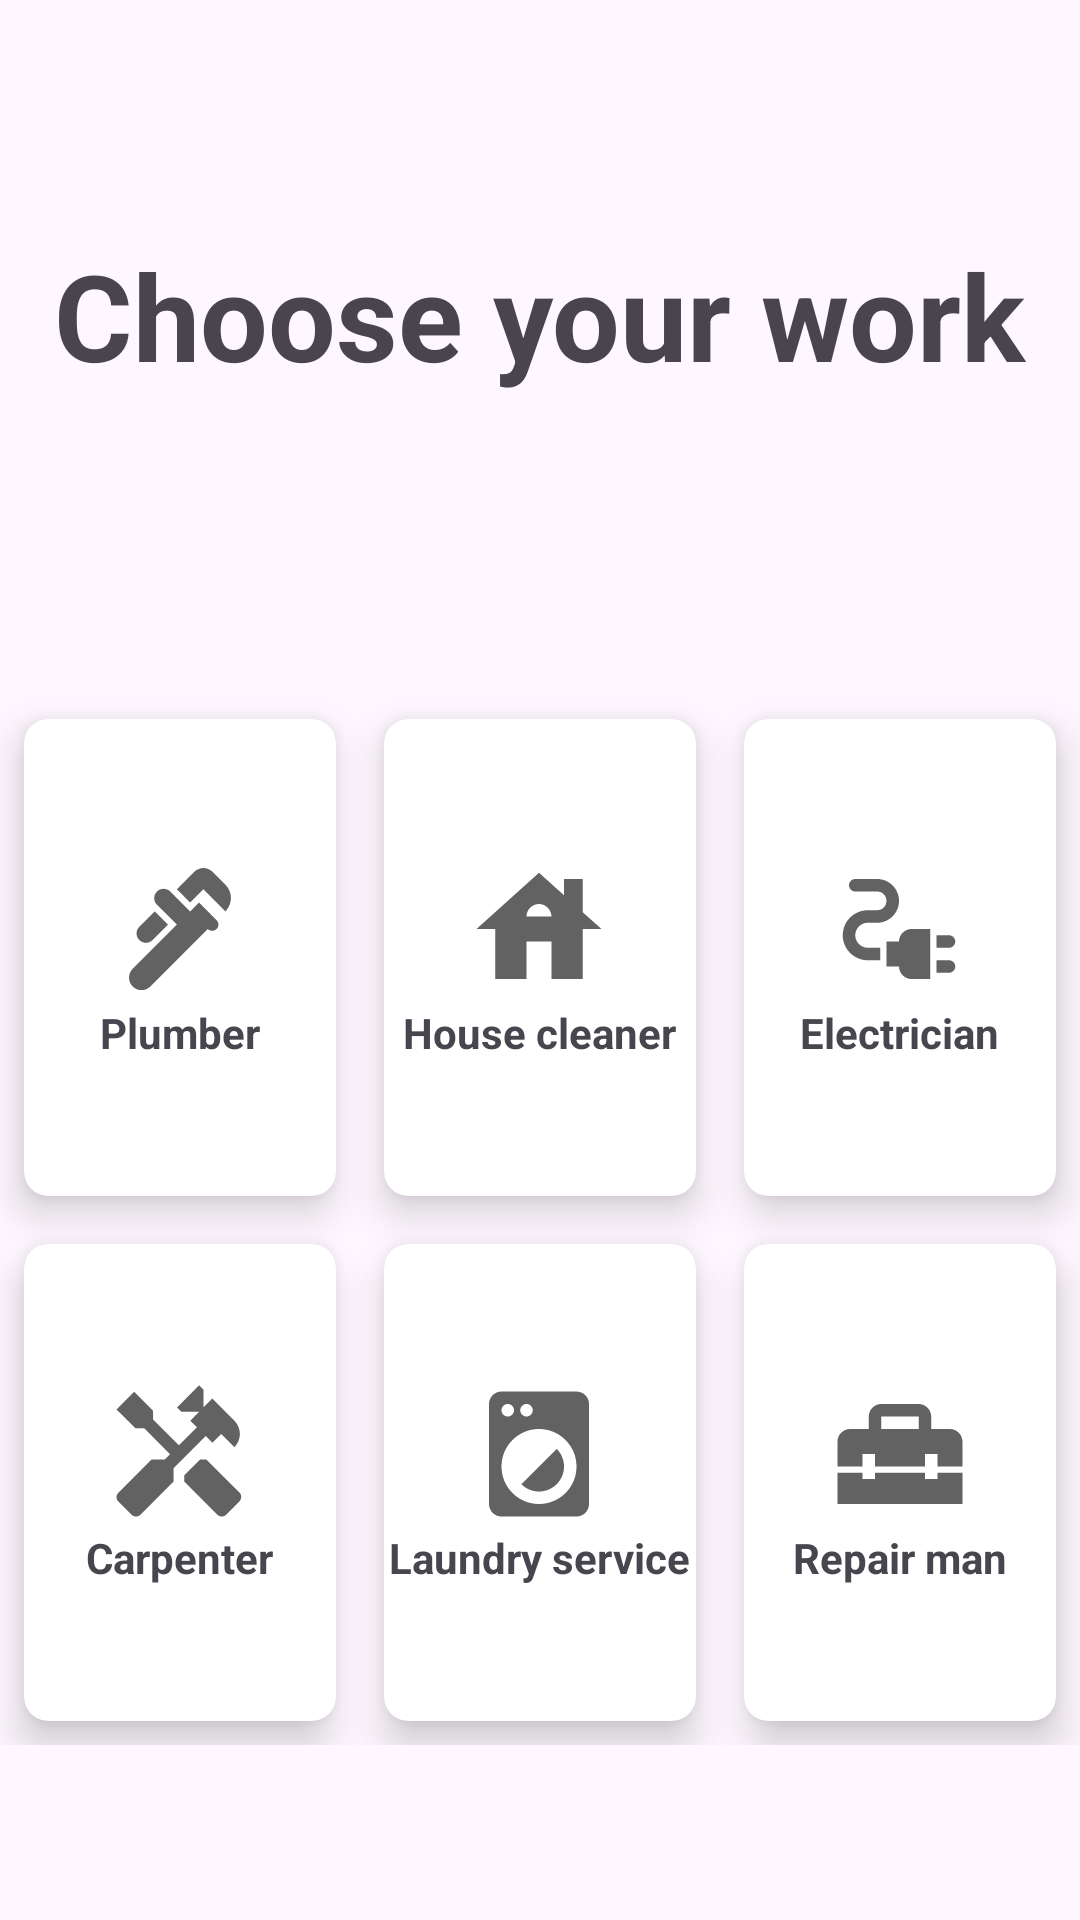

Android layout source for this screen:
<!-- AndroidManifest.xml: application theme Theme.Neil_HandyHelps -->
<!-- res/layout/activity_worker_choose_your_work.xml -->
<?xml version="1.0" encoding="utf-8"?>
<LinearLayout xmlns:android="http://schemas.android.com/apk/res/android"
    xmlns:app="http://schemas.android.com/apk/res-auto"
    xmlns:tools="http://schemas.android.com/tools"
    android:layout_width="match_parent"
    android:layout_height="match_parent"
    android:orientation="vertical"
    android:gravity="center"
    tools:context=".Worker_ChooseYourWork">

    <TextView
        android:layout_width="wrap_content"
        android:layout_height="wrap_content"
        android:layout_marginTop="20dp"
        android:layout_marginBottom="100dp"
        android:text="Choose your work"
        android:textSize="40sp"
        android:textStyle="bold" />

<GridLayout
    android:layout_width="match_parent"
    android:layout_height="350dp"
    android:columnCount="3"
    android:rowCount="2">

    <androidx.cardview.widget.CardView
        android:id="@+id/Plumber"
        android:layout_width="100dp"
        android:layout_height="100dp"
        android:layout_row="0"
        android:layout_column="0"
        android:layout_gravity="fill"
        android:layout_rowWeight="1"
        android:layout_columnWeight="1"
        android:layout_margin="8dp"
        app:cardCornerRadius="8dp"
        app:cardElevation="8dp"
        >

        <LinearLayout
            android:layout_width="wrap_content"
            android:layout_height="wrap_content"
            android:orientation="vertical"
            android:gravity="center"
            android:layout_gravity="center_vertical|center_horizontal">

            <ImageView
                android:layout_width="50dp"
                android:layout_height="50dp"
                android:src="@drawable/ic_plumbing"/>
            <TextView
                android:layout_width="wrap_content"
                android:layout_height="wrap_content"
                android:text="Plumber"
                android:textStyle="bold"
                android:textAlignment="center"/>
        </LinearLayout>
    </androidx.cardview.widget.CardView>

    <androidx.cardview.widget.CardView
        android:id="@+id/Housecleaner"
        android:layout_width="100dp"
        android:layout_height="100dp"
        android:layout_row="0"
        android:layout_column="1"
        android:layout_gravity="fill"
        android:layout_rowWeight="1"
        android:layout_columnWeight="1"
        android:layout_margin="8dp"
        app:cardCornerRadius="8dp"
        app:cardElevation="8dp"
        >

        <LinearLayout
            android:layout_width="wrap_content"
            android:layout_height="wrap_content"
            android:orientation="vertical"
            android:gravity="center"
            android:layout_gravity="center_vertical|center_horizontal">

            <ImageView
                android:layout_width="50dp"
                android:layout_height="50dp"
                android:src="@drawable/ic_house_cleaning"/>
            <TextView
                android:layout_width="wrap_content"
                android:layout_height="wrap_content"
                android:text="House cleaner"
                android:textStyle="bold"
                android:textAlignment="center"/>
        </LinearLayout>
    </androidx.cardview.widget.CardView>

    <androidx.cardview.widget.CardView
        android:id="@+id/Electrician"
        android:layout_width="100dp"
        android:layout_height="100dp"
        android:layout_row="0"
        android:layout_column="2"
        android:layout_gravity="fill"
        android:layout_rowWeight="1"
        android:layout_columnWeight="1"
        android:layout_margin="8dp"
        app:cardCornerRadius="8dp"
        app:cardElevation="8dp"
        >

        <LinearLayout
            android:layout_width="wrap_content"
            android:layout_height="wrap_content"
            android:orientation="vertical"
            android:gravity="center"
            android:layout_gravity="center_vertical|center_horizontal">

            <ImageView
                android:layout_width="50dp"
                android:layout_height="50dp"
                android:src="@drawable/ic_electrical_services"/>
            <TextView
                android:layout_width="wrap_content"
                android:layout_height="wrap_content"
                android:text="Electrician"
                android:textStyle="bold"
                android:textAlignment="center"/>
        </LinearLayout>
    </androidx.cardview.widget.CardView>

    <androidx.cardview.widget.CardView
        android:id="@+id/Carpenter"
        android:layout_width="100dp"
        android:layout_height="100dp"
        android:layout_row="1"
        android:layout_column="0"
        android:layout_gravity="fill"
        android:layout_rowWeight="1"
        android:layout_columnWeight="1"
        android:layout_margin="8dp"
        app:cardCornerRadius="8dp"
        app:cardElevation="8dp"
        >

        <LinearLayout
            android:layout_width="wrap_content"
            android:layout_height="wrap_content"
            android:orientation="vertical"
            android:gravity="center"
            android:layout_gravity="center_vertical|center_horizontal">

            <ImageView
                android:layout_width="50dp"
                android:layout_height="50dp"
                android:src="@drawable/ic_carpentry"/>
            <TextView
                android:layout_width="wrap_content"
                android:layout_height="wrap_content"
                android:text="Carpenter"
                android:textStyle="bold"
                android:textAlignment="center"/>
        </LinearLayout>
    </androidx.cardview.widget.CardView>

    <androidx.cardview.widget.CardView
        android:id="@+id/Laundryservice"
        android:layout_width="100dp"
        android:layout_height="100dp"
        android:layout_row="1"
        android:layout_column="1"
        android:layout_gravity="fill"
        android:layout_rowWeight="1"
        android:layout_columnWeight="1"
        android:layout_margin="8dp"
        app:cardCornerRadius="8dp"
        app:cardElevation="8dp"
        >

        <LinearLayout
            android:layout_width="wrap_content"
            android:layout_height="wrap_content"
            android:orientation="vertical"
            android:gravity="center"
            android:layout_gravity="center_vertical|center_horizontal">

            <ImageView
                android:layout_width="50dp"
                android:layout_height="50dp"
                android:src="@drawable/ic_laundry_service"/>
            <TextView
                android:layout_width="wrap_content"
                android:layout_height="wrap_content"
                android:text="Laundry service"
                android:textStyle="bold"
                android:textAlignment="center"/>
        </LinearLayout>
    </androidx.cardview.widget.CardView>

    <androidx.cardview.widget.CardView
        android:id="@+id/Repairman"
        android:layout_width="100dp"
        android:layout_height="100dp"
        android:layout_row="1"
        android:layout_column="2"
        android:layout_gravity="fill"
        android:layout_rowWeight="1"
        android:layout_columnWeight="1"
        android:layout_margin="8dp"
        app:cardCornerRadius="8dp"
        app:cardElevation="8dp"
        >

        <LinearLayout
            android:layout_width="wrap_content"
            android:layout_height="wrap_content"
            android:orientation="vertical"
            android:gravity="center"
            android:layout_gravity="center_vertical|center_horizontal">

            <ImageView
                android:layout_width="50dp"
                android:layout_height="50dp"
                android:src="@drawable/ic_repair_service"/>
            <TextView
                android:layout_width="wrap_content"
                android:layout_height="wrap_content"
                android:text="Repair man"
                android:textStyle="bold"
                android:textAlignment="center"/>
        </LinearLayout>
    </androidx.cardview.widget.CardView>


</GridLayout>


</LinearLayout>
<!-- resources referenced by this layout -->
<resources>
  <!-- drawable ic_carpentry (drawable) -->
  <vector android:height="24dp" android:tint="#626262"
      android:viewportHeight="24" android:viewportWidth="24"
      android:width="24dp" xmlns:android="http://schemas.android.com/apk/res/android">
      <path android:fillColor="@android:color/white" android:pathData="M21.67,18.17l-5.3,-5.3h-0.99l-2.54,2.54v0.99l5.3,5.3c0.39,0.39 1.02,0.39 1.41,0l2.12,-2.12C22.06,19.2 22.06,18.56 21.67,18.17z"/>
      <path android:fillColor="@android:color/white" android:pathData="M17.34,10.19l1.41,-1.41l2.12,2.12c1.17,-1.17 1.17,-3.07 0,-4.24l-3.54,-3.54l-1.41,1.41V1.71L15.22,1l-3.54,3.54l0.71,0.71h2.83l-1.41,1.41l1.06,1.06l-2.89,2.89L7.85,6.48V5.06L4.83,2.04L2,4.87l3.03,3.03h1.41l4.13,4.13l-0.85,0.85H7.6l-5.3,5.3c-0.39,0.39 -0.39,1.02 0,1.41l2.12,2.12c0.39,0.39 1.02,0.39 1.41,0l5.3,-5.3v-2.12l5.15,-5.15L17.34,10.19z"/>
  </vector>
  <!-- drawable ic_house_cleaning (drawable) -->
  <vector android:height="24dp" android:tint="#626262"
      android:viewportHeight="24" android:viewportWidth="24"
      android:width="24dp" xmlns:android="http://schemas.android.com/apk/res/android">
      <path android:fillColor="@android:color/white" android:pathData="M19,9.3V4h-3v2.6L12,3L2,12h3v8h5v-6h4v6h5v-8h3L19,9.3zM10,10c0,-1.1 0.9,-2 2,-2s2,0.9 2,2H10z"/>
  </vector>
  <!-- drawable ic_laundry_service (drawable) -->
  <vector android:height="24dp" android:tint="#626262"
      android:viewportHeight="24" android:viewportWidth="24"
      android:width="24dp" xmlns:android="http://schemas.android.com/apk/res/android">
      <path android:fillColor="@android:color/white" android:pathData="M9.17,16.83c1.56,1.56 4.1,1.56 5.66,0 1.56,-1.56 1.56,-4.1 0,-5.66l-5.66,5.66zM18,2.01L6,2c-1.11,0 -2,0.89 -2,2v16c0,1.11 0.89,2 2,2h12c1.11,0 2,-0.89 2,-2L20,4c0,-1.11 -0.89,-1.99 -2,-1.99zM10,4c0.55,0 1,0.45 1,1s-0.45,1 -1,1 -1,-0.45 -1,-1 0.45,-1 1,-1zM7,4c0.55,0 1,0.45 1,1s-0.45,1 -1,1 -1,-0.45 -1,-1 0.45,-1 1,-1zM12,20c-3.31,0 -6,-2.69 -6,-6s2.69,-6 6,-6 6,2.69 6,6 -2.69,6 -6,6z"/>
  </vector>
  <!-- drawable ic_repair_service (drawable) -->
  <vector android:height="24dp" android:tint="#626262"
      android:viewportHeight="24" android:viewportWidth="24"
      android:width="24dp" xmlns:android="http://schemas.android.com/apk/res/android">
      <path android:fillColor="@android:color/white" android:pathData="M18,16l-2,0l0,-1l-8,0l0,1l-2,0l0,-1l-4,0l0,5l20,0l0,-5l-4,0z"/>
      <path android:fillColor="@android:color/white" android:pathData="M20,8h-3V6c0,-1.1 -0.9,-2 -2,-2H9C7.9,4 7,4.9 7,6v2H4c-1.1,0 -2,0.9 -2,2v4h4v-2h2v2h8v-2h2v2h4v-4C22,8.9 21.1,8 20,8zM15,8H9V6h6V8z"/>
  </vector>
  <style name="Theme.Neil_HandyHelps" parent="Base.Theme.Neil_HandyHelps" />
  <style name="Base.Theme.Neil_HandyHelps" parent="Theme.Material3.DayNight.NoActionBar">
          
          
          <item name="colorPrimary">@color/hhblue</item>
          <item name="colorPrimaryVariant">@color/hhlblue</item>
          <item name="colorSecondary">@color/hhlred</item>
      </style>
  <color name="hhblue">#255ED6</color>
  <color name="hhlblue">#167EE6</color>
  <color name="hhlred">#FD7468</color>
</resources>
